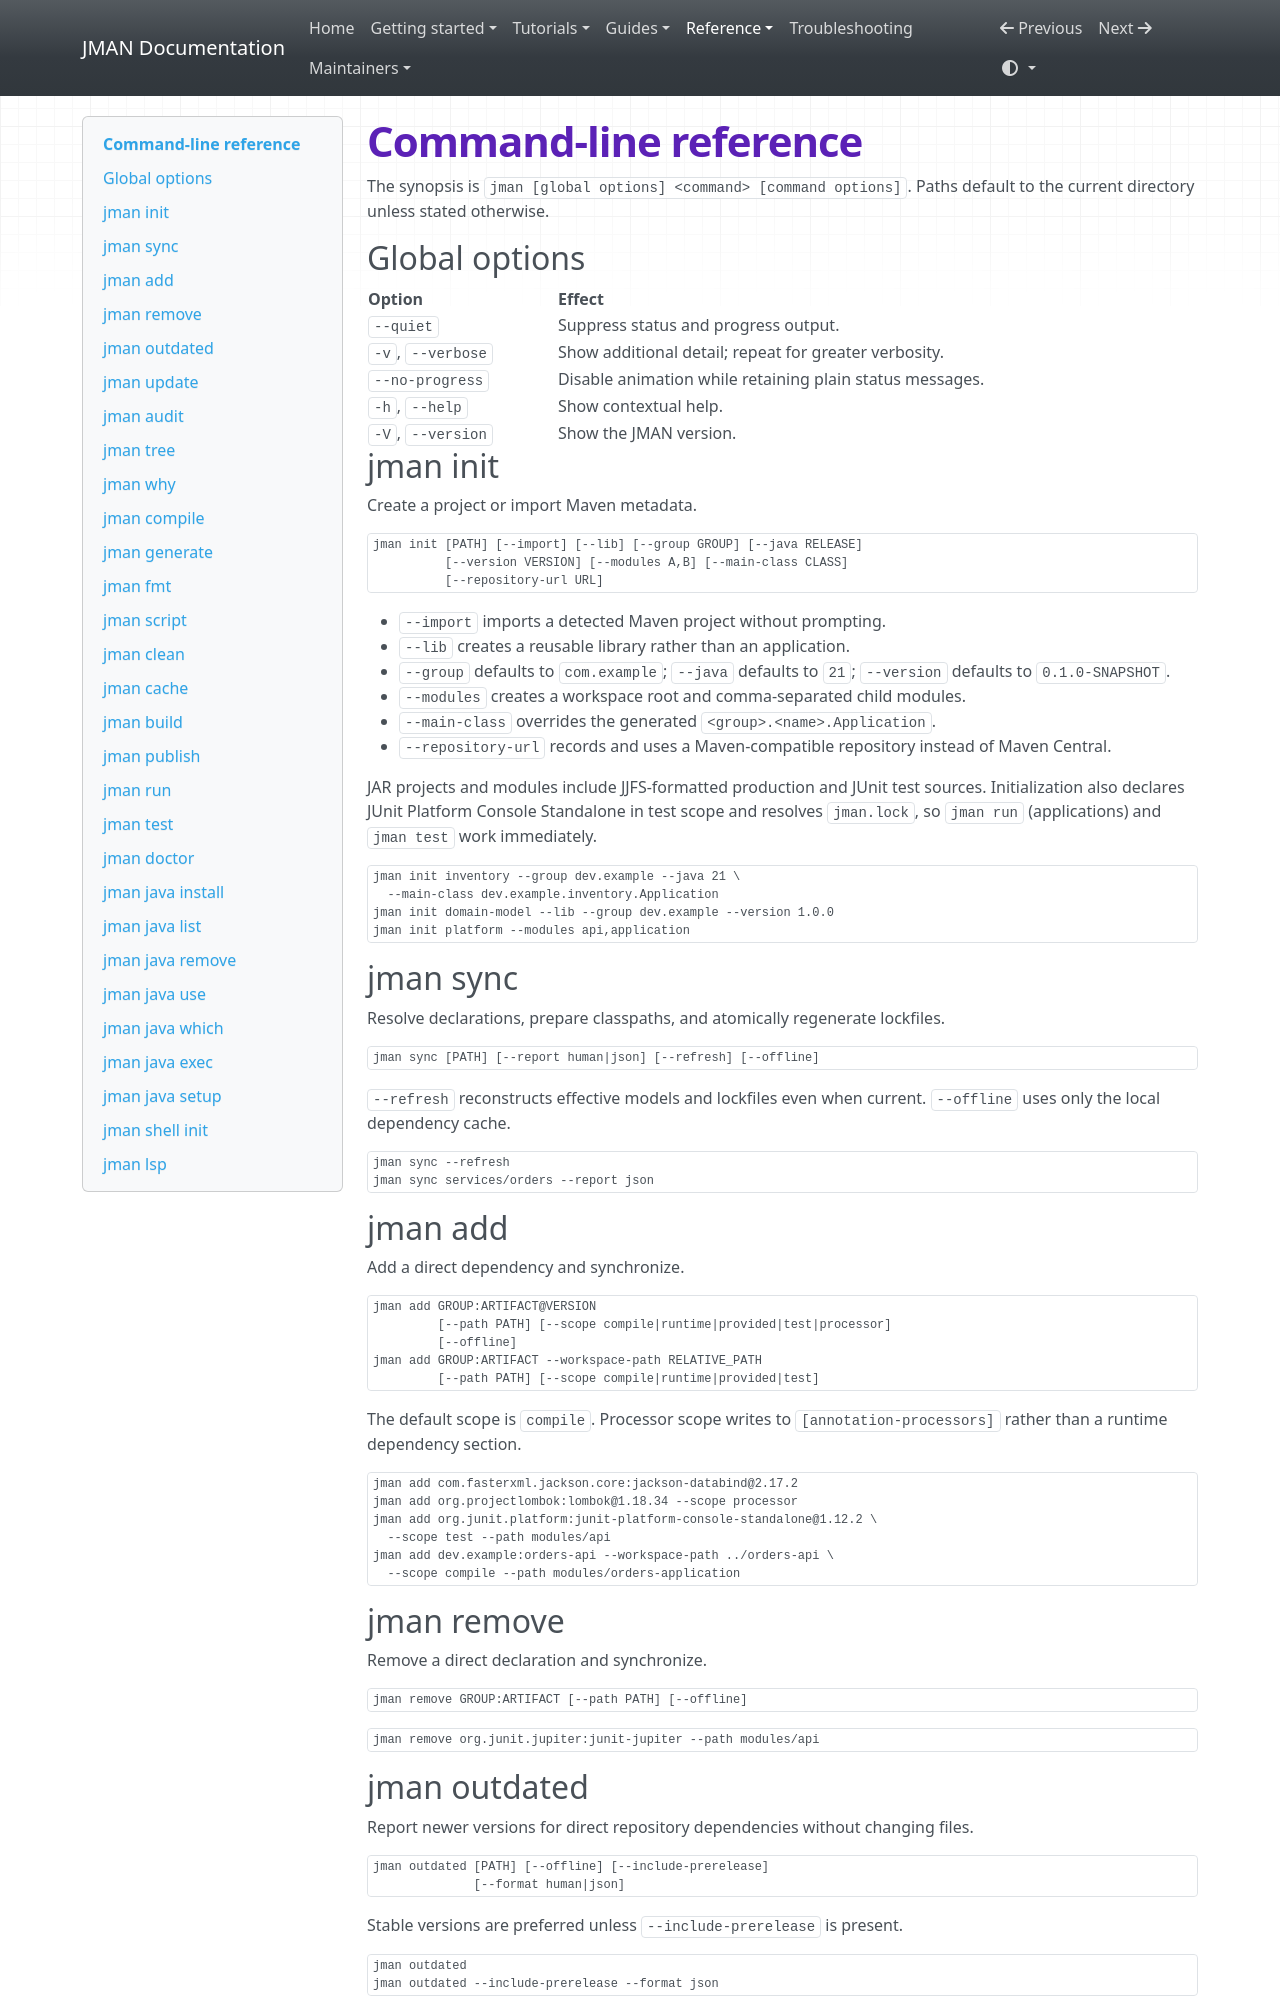

repository: zonnedev/jman · page: reference/cli/index.html · generator: mkdocs

# Command-line reference

The synopsis is `jman [global options] <command> [command options]`. Paths
default to the current directory unless stated otherwise.

## Global options

| Option | Effect |
| --- | --- |
| `--quiet` | Suppress status and progress output. |
| `-v`, `--verbose` | Show additional detail; repeat for greater verbosity. |
| `--no-progress` | Disable animation while retaining plain status messages. |
| `-h`, `--help` | Show contextual help. |
| `-V`, `--version` | Show the JMAN version. |

## jman init

Create a project or import Maven metadata.

```text
jman init [PATH] [--import] [--lib] [--group GROUP] [--java RELEASE]
          [--version VERSION] [--modules A,B] [--main-class CLASS]
          [--repository-url URL]
```

- `--import` imports a detected Maven project without prompting.
- `--lib` creates a reusable library rather than an application.
- `--group` defaults to `com.example`; `--java` defaults to `21`;
  `--version` defaults to `0.1.0-SNAPSHOT`.
- `--modules` creates a workspace root and comma-separated child modules.
- `--main-class` overrides the generated `<group>.<name>.Application`.
- `--repository-url` records and uses a Maven-compatible repository instead
  of Maven Central.

JAR projects and modules include JJFS-formatted production and JUnit test
sources. Initialization also declares JUnit Platform Console Standalone in
test scope and resolves `jman.lock`, so `jman run` (applications) and
`jman test` work immediately.

```bash
jman init inventory --group dev.example --java 21 \
  --main-class dev.example.inventory.Application
jman init domain-model --lib --group dev.example --version 1.0.0
jman init platform --modules api,application
```

## jman sync

Resolve declarations, prepare classpaths, and atomically regenerate lockfiles.

```text
jman sync [PATH] [--report human|json] [--refresh] [--offline]
```

`--refresh` reconstructs effective models and lockfiles even when current.
`--offline` uses only the local dependency cache.

```bash
jman sync --refresh
jman sync services/orders --report json
```

## jman add

Add a direct dependency and synchronize.

```text
jman add GROUP:ARTIFACT@VERSION
         [--path PATH] [--scope compile|runtime|provided|test|processor]
         [--offline]
jman add GROUP:ARTIFACT --workspace-path RELATIVE_PATH
         [--path PATH] [--scope compile|runtime|provided|test]
```

The default scope is `compile`. Processor scope writes to
`[annotation-processors]` rather than a runtime dependency section.

```bash
jman add com.fasterxml.jackson.core:jackson-databind@2.17.2
jman add org.projectlombok:lombok@1.18.34 --scope processor
jman add org.junit.platform:junit-platform-console-standalone@1.12.2 \
  --scope test --path modules/api
jman add dev.example:orders-api --workspace-path ../orders-api \
  --scope compile --path modules/orders-application
```

## jman remove

Remove a direct declaration and synchronize.

```text
jman remove GROUP:ARTIFACT [--path PATH] [--offline]
```

```bash
jman remove org.junit.jupiter:junit-jupiter --path modules/api
```

## jman outdated

Report newer versions for direct repository dependencies without changing
files.

```text
jman outdated [PATH] [--offline] [--include-prerelease]
              [--format human|json]
```

Stable versions are preferred unless `--include-prerelease` is present.

```bash
jman outdated
jman outdated --include-prerelease --format json
```
